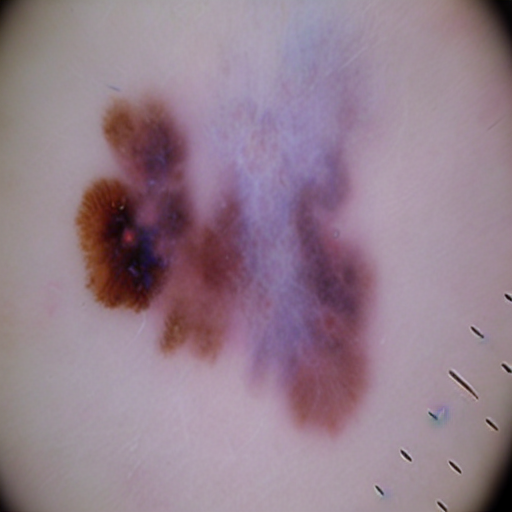
Generation parameters embedded in this image by AUTOMATIC1111 Stable Diffusion web UI or a fork of it (Forge, ...) (PNG 'parameters' text chunk):
Generate high quality malignant mole data without any blue marks 
Steps: 26, Sampler: PLMS, CFG scale: 8.5, Seed: 3479085377, Face restoration: CodeFormer, Size: 512x512, Model hash: 8d72386f9b, Model: Skin Mole_311760_lora, Version: v1.5.1